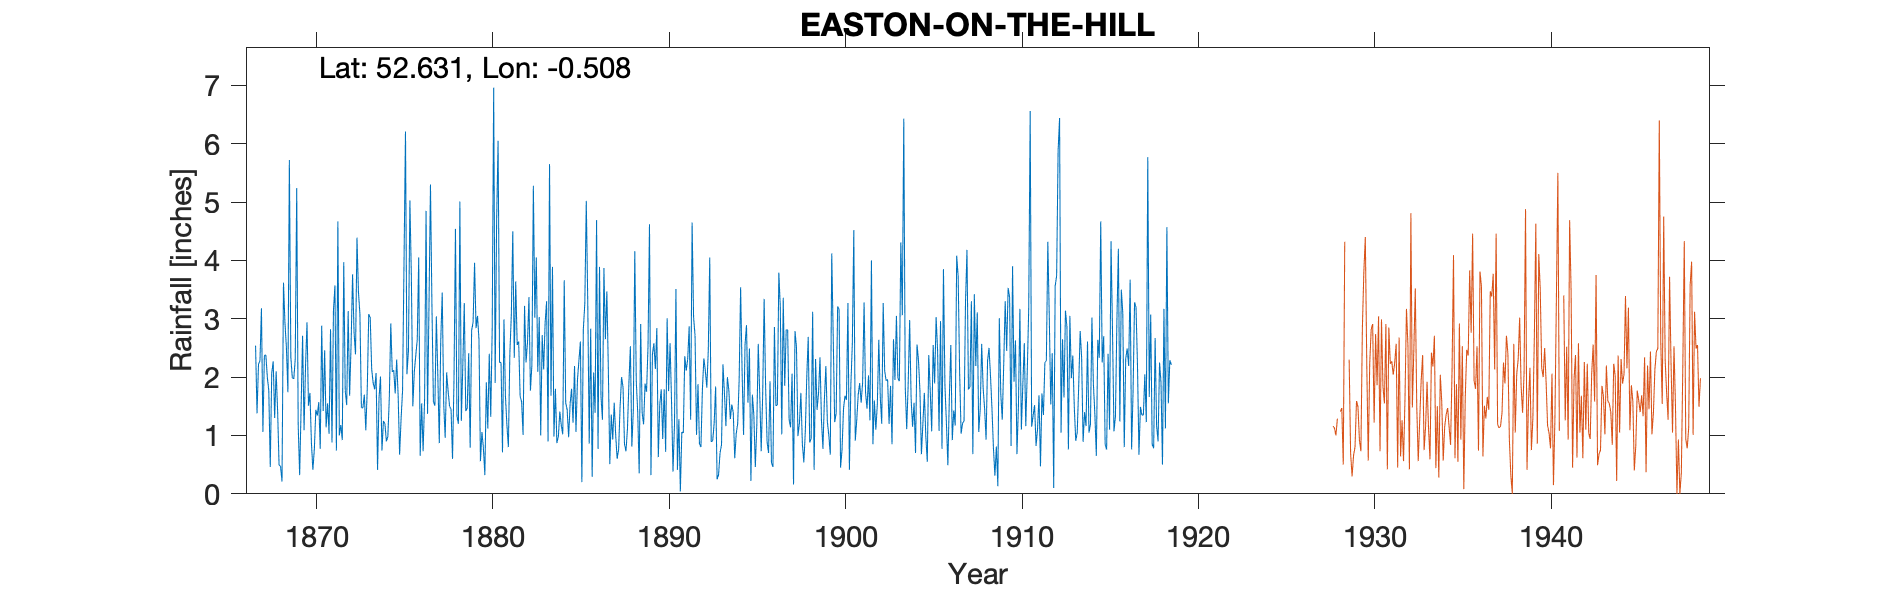

The data file committed next to this chart (first rows):
EASTON-ON-THE-HILL (Easton House), , , , , , , , , , , , , , , , , , , , , , , 
Grid ref, TF011047, Long, -0.5077, Lat, 52.63, Elevation, 271, ft, , , , , , , , , , , , , , , 
Station no, RR1025, , , , , , , , , , , , , , , , , , , , , , 
, 1860, 1861, 1862, 1863, 1864, 1865, 1866, 1867, 1868, 1869, 1870, 1871, 1872, 1873, 1874, 1875, 1876, 1877, 1878, 1879, 1880, 1881, 1882
January, , , , , , , , 2.54, 2.27, 2.34, 1.51, 1.14, 3.97, 1.48, 1.64, 2.3, 2.09, 3.22, 1.5, 1.47, 0.32, 0.71, 1.67
February, , , , , , , , 1.38, 1.3, 1.99, 1.73, 1.55, 1.77, 1.47, 2.01, 1.69, 2.37, 1.58, 1.45, 2.41, 1.91, 2.99, 1.58
March, , , , , , , , 2.22, 2.1, 1.97, 0.88, 1.03, 1.52, 1.7, 0.74, 0.67, 2.64, 1.51, 0.6, 0.79, 1.12, 1.67, 1.01
April, , , , , , , , 2.28, 1.43, 2.31, 0.41, 2.82, 3.13, 1.09, 1.25, 1.28, 4.05, 3.04, 1.95, 2.8, 2.4, 1.18, 3.22
May, , , , , , , , 3.18, 0.49, 5.24, 0.77, 0.88, 1.68, 1.8, 1.2, 1.77, 0.65, 2.03, 4.54, 2.94, 1.32, 0.8, 2.25
June, , , , , , , , 1.06, 0.47, 1.18, 1.44, 3.14, 2.57, 3.08, 0.9, 3.96, 1.55, 0.87, 1.33, 3.96, 2.83, 2.4, 2.59
July, , , , , , , , 2.37, 0.21, 0.32, 1.34, 3.57, 3.76, 3.02, 0.98, 6.21, 0.73, 2.64, 1.2, 2.84, 6.96, 3.06, 3.37
August, , , , , , , , 2.38, 3.62, 1.49, 1.57, 0.74, 2.77, 2.14, 1.65, 2.05, 1.63, 3.45, 5.01, 3.05, 1.9, 4.5, 1.77
September, , , , , , , , 2, 2.93, 2.71, 0.77, 4.67, 2.39, 1.9, 2.92, 2.45, 4.85, 1.54, 1.25, 2.64, 4.68, 2.33, 2.21
October, , , , , , , , 1.77, 2.5, 1.09, 2.88, 1, 4.39, 1.79, 2.09, 5.03, 1.37, 0.96, 2.2, 0.56, 6.05, 3.64, 5.28
November, , , , , , , , 0.46, 1.74, 2.19, 1.42, 1.18, 3.46, 2.07, 2.12, 3.72, 3.24, 2.08, 3.27, 1.06, 2.25, 2.55, 3.02
December, , , , , , , , 2.07, 5.72, 2.94, 2.46, 0.92, 3.08, 0.41, 1.72, 1.5, 5.3, 1.76, 1.42, 0.79, 2.25, 2.61, 4.05
Total, , , , , , , , 23.71, 24.78, 25.77, 17.18, 22.64, 34.49, 21.95, 19.22, 32.63, 30.47, 24.68, 25.72, 25.31, 33.99, 28.44, 32.02
IDR 1887 Feb, , , , , , , , , , , , , , , , , , , , , , , 
Values for 1913 entered at concat stage …, , , , , , , , , , , , , , , , , , , , , , , 
Values for 1917 entered at concat stage …, , , , , , , , , , , , , , , , , , , , , , , 
Values for 1918 entered at concat stage …, , , , , , , , , , , , , , , , , , , , , , , 
